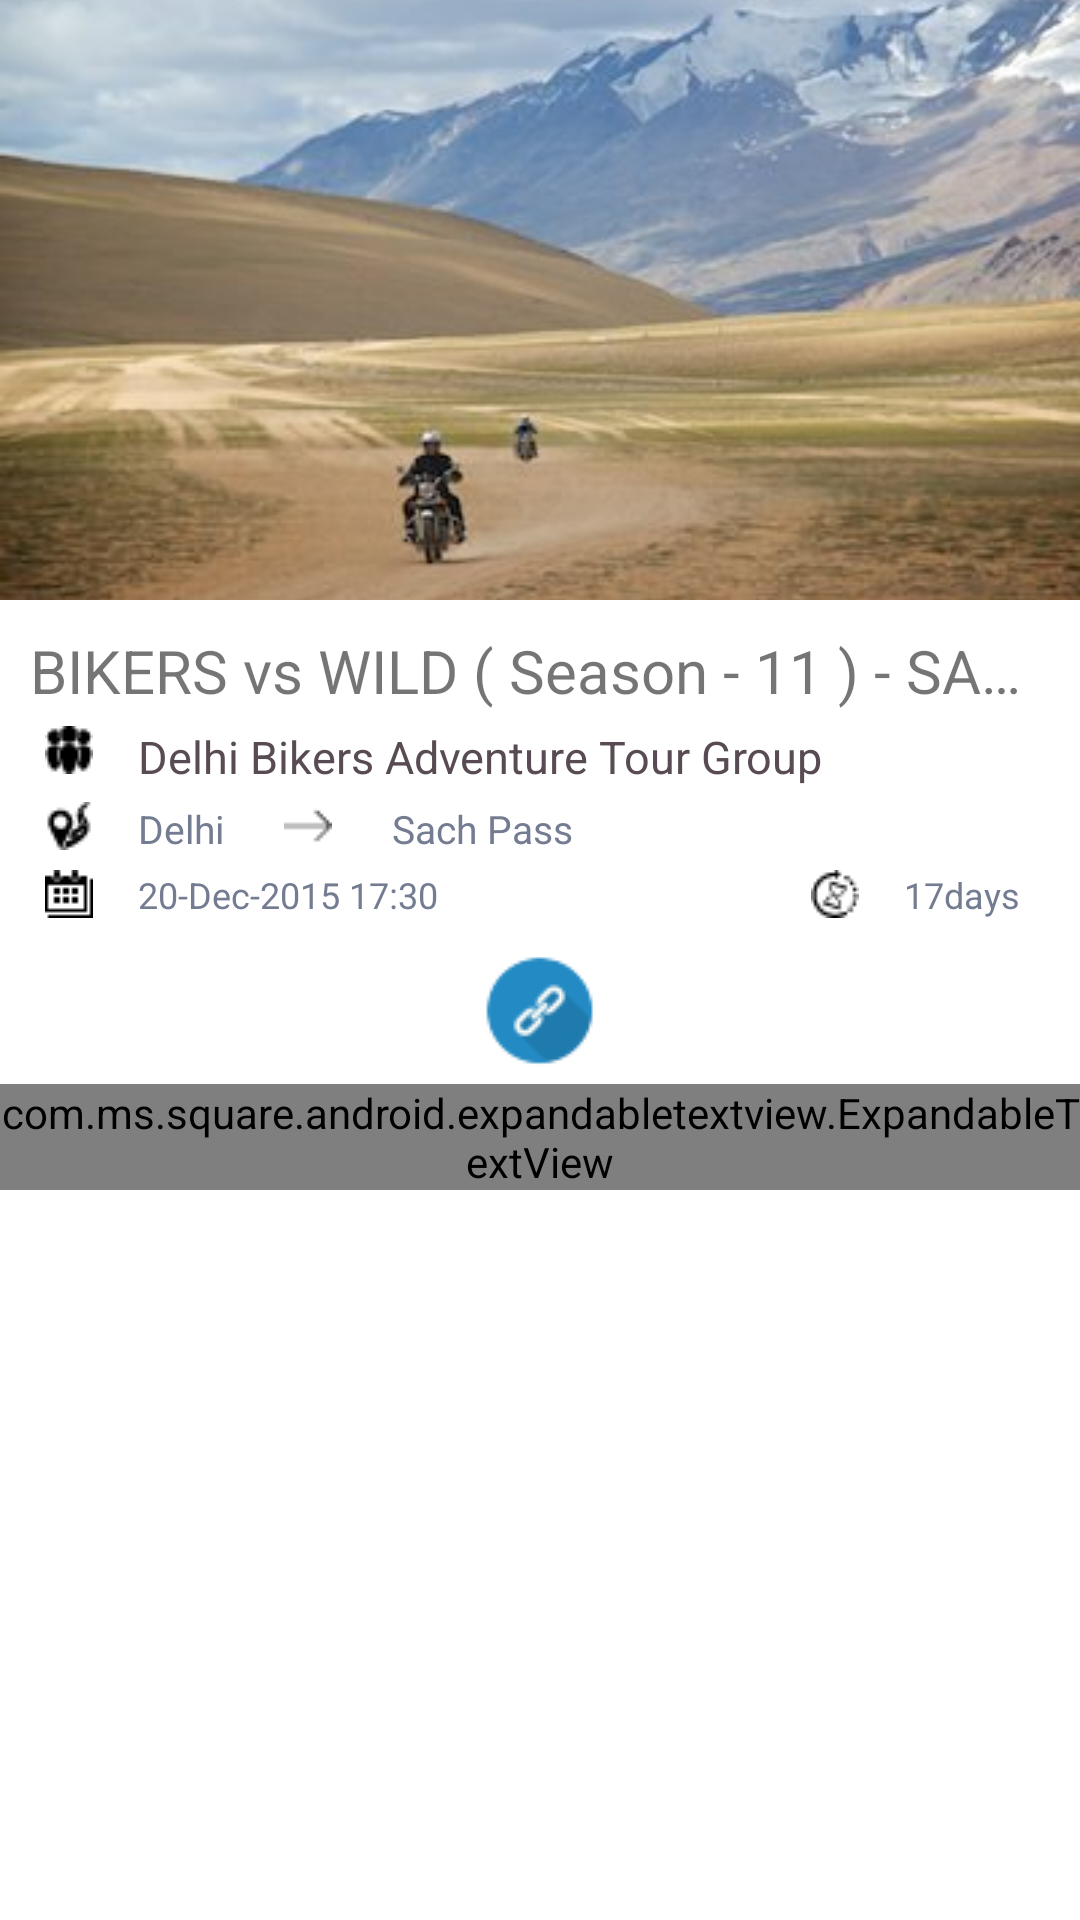

Layout XML and referenced resources for this Android screen:
<!-- AndroidManifest.xml: application theme Theme.DesignDemo -->
<!-- res/layout/dialogue_description_event.xml -->
<?xml version="1.0" encoding="utf-8"?>
<LinearLayout xmlns:android="http://schemas.android.com/apk/res/android"
    xmlns:app="http://schemas.android.com/apk/res-auto"
    android:orientation="vertical"
    android:background="@color/white"
    android:layout_width="match_parent"
    android:layout_height="match_parent">

    <ScrollView
        android:layout_width="fill_parent"
        android:layout_height="wrap_content">

        <LinearLayout
            android:layout_width="match_parent"
            android:layout_height="match_parent"
            android:orientation="vertical">

            <ImageView
                android:id="@+id/dialog_image_view"
                android:layout_width="match_parent"
                android:layout_height="200dp"
                android:scaleType="centerCrop"
                android:fitsSystemWindows="true"
                app:layout_collapseMode="parallax"
                android:src="@drawable/c"
                android:minHeight="80dp"/>

            <LinearLayout
                android:orientation="vertical"
                android:layout_marginTop="5dp"
                android:layout_marginBottom="5dp"
                android:layout_width="wrap_content"
                android:layout_height="wrap_content">

                <TextView
                    android:id="@+id/dialog_title_id"
                    android:layout_width="wrap_content"
                    android:layout_height="wrap_content"
                    android:layout_gravity="center_vertical"
                    android:textSize="20sp"
                    android:singleLine="true"
                    android:text="BIKERS vs WILD ( Season - 11 ) - SAACH PASS"
                    android:paddingTop="5dp"
                    android:paddingLeft="10dp"
                    android:paddingRight="10dp"/>

                <RelativeLayout
                    android:id="@+id/rl2_id"
                    android:orientation="horizontal"
                    android:layout_width="match_parent"
                    android:layout_gravity="center_vertical"
                    android:layout_height="wrap_content"
                    android:layout_marginTop="5dp"
                    android:paddingLeft="10dp"
                    android:paddingRight="10dp">
                    <ImageView
                        android:id="@+id/group_img"
                        android:layout_width="wrap_content"
                        android:layout_height="wrap_content"
                        android:paddingLeft="5dp"
                        android:paddingRight="5dp"
                        android:src="@drawable/group_img"/>
                    <TextView
                        android:id="@+id/dialog_group_name"
                        android:layout_toRightOf="@id/group_img"
                        android:layout_width="wrap_content"
                        android:layout_height="wrap_content"
                        android:singleLine="true"
                        android:paddingLeft="10dp"
                        android:paddingRight="10dp"
                        android:textSize="15sp"
                        android:text="Delhi Bikers Adventure Tour Group"
                        android:textColor="#584B53"/>
                </RelativeLayout>

                <RelativeLayout
                    android:id="@+id/ll1_id"
                    android:orientation="horizontal"
                    android:layout_width="match_parent"
                    android:layout_gravity="center_vertical"
                    android:layout_height="wrap_content"
                    android:layout_marginTop="5dp"
                    android:paddingLeft="10dp"
                    android:paddingRight="10dp">
                    <ImageView
                        android:id="@+id/location_img"
                        android:layout_width="wrap_content"
                        android:layout_height="wrap_content"
                        android:paddingLeft="5dp"
                        android:paddingRight="5dp"
                        android:src="@drawable/loc_5"/>
                    <TextView
                        android:id="@+id/dialog_from_id"
                        android:layout_toRightOf="@id/location_img"
                        android:layout_width="wrap_content"
                        android:layout_height="wrap_content"
                        android:singleLine="true"
                        android:paddingLeft="10dp"
                        android:paddingRight="10dp"
                        android:textSize="13sp"
                        android:text="Delhi"
                        android:textColor="#747C92"/>
                    <ImageView
                        android:id="@+id/between_img"
                        android:layout_toRightOf="@id/dialog_from_id"
                        android:layout_width="wrap_content"
                        android:layout_height="wrap_content"
                        android:paddingLeft="10dp"
                        android:paddingRight="10dp"
                        android:src="@drawable/dir_15"/>
                    <TextView
                        android:id="@+id/dialog_to_id"
                        android:layout_toRightOf="@id/between_img"
                        android:layout_width="wrap_content"
                        android:layout_height="wrap_content"
                        android:paddingLeft="10dp"
                        android:paddingRight="10dp"
                        android:singleLine="true"
                        android:textSize="13sp"
                        android:text="Sach Pass"
                        android:textColor="#747C92"/>
                </RelativeLayout>
                <RelativeLayout
                    android:id="@+id/ll2_id"
                    android:layout_marginTop="5dp"
                    android:layout_marginBottom="1dp"
                    android:orientation="horizontal"
                    android:layout_width="wrap_content"
                    android:layout_height="wrap_content"
                    android:paddingLeft="10dp"
                    android:paddingRight="10dp">
                    <ImageView
                        android:id="@+id/time_img"
                        android:layout_width="wrap_content"
                        android:layout_height="wrap_content"
                        android:paddingLeft="5dp"
                        android:paddingRight="5dp"
                        android:src="@drawable/tim_6"/>
                    <TextView
                        android:id="@+id/dialog_start_date_id"
                        android:layout_toRightOf="@id/time_img"
                        android:layout_centerVertical="true"
                        android:layout_gravity="center_vertical"
                        android:layout_width="wrap_content"
                        android:layout_height="wrap_content"
                        android:paddingLeft="10dp"
                        android:paddingRight="10dp"
                        android:textSize="12sp"
                        android:text="20-Dec-2015 17:30"
                        android:textColor="#747C92"/>

                    <TextView
                        android:id="@+id/dialog_time_total_id"
                        android:layout_alignParentRight="true"
                        android:layout_centerVertical="true"
                        android:layout_gravity="center_vertical"
                        android:layout_width="wrap_content"
                        android:layout_height="wrap_content"
                        android:paddingLeft="10dp"
                        android:paddingRight="10dp"
                        android:textSize="12sp"
                        android:text="17days"
                        android:textColor="#747C92"/>

                    <ImageView
                        android:id="@+id/time_total_img"
                        android:layout_toLeftOf="@id/dialog_time_total_id"
                        android:layout_width="wrap_content"
                        android:layout_height="wrap_content"
                        android:paddingLeft="5dp"
                        android:paddingRight="5dp"
                        android:src="@drawable/tim_13"/>
                </RelativeLayout>
            </LinearLayout>

            <ImageView
                android:id="@+id/event_link_button"
                android:layout_gravity="center"
                android:layout_width="wrap_content"
                android:layout_height="wrap_content"
                android:paddingLeft="5dp"
                android:paddingRight="5dp"
                android:paddingTop="5dp"
                android:paddingBottom="5dp"
                android:src="@drawable/link_icon1"/>

            <LinearLayout
                android:id="@+id/dialog_expand_view"
                android:layout_width="match_parent"
                android:layout_height="match_parent">
                <com.ms.square.android.expandabletextview.ExpandableTextView
                    xmlns:expandableTextView="http://schemas.android.com/apk/res-auto"
                    android:id="@+id/expand_text_view"
                    android:layout_width="match_parent"
                    android:layout_height="wrap_content"
                    expandableTextView:maxCollapsedLines="4"
                    expandableTextView:animDuration="200">
                    <TextView
                        android:id="@+id/expandable_text"
                        android:text="By default, the back button will dismiss the dialog without any additional code.Description of Text There are a few things to notice here. First, because we’re using the support library for backward compatibility with the Fragment API, our Activity extends FragmentActivity from the support library. Because we’re using the support library, we call getSupportFragmentManager() instead of getFragmentManager().After loading the initial view, the activity immediately shows the EditNameDialog by calling its show() method. This allows the DialogFragment to ensure that what is happening with the Dialog and Fragment states remains consistent. By default, the back button will dismiss the dialog without any additional code. shows the EditNameDialog by calling its show() method. This allows the DialogFragment to ensure that what is happening with the Dialog and Fragment states remains consistent. By default, the back button will dismiss the dialog without any additional code.shows the EditNameDialog by calling its show() method. This allows the DialogFragment to ensure that what is happening with the Dialog and Fragment states remains consistent. By default, the back button will dismiss the dialog without any additional code.shows the EditNameDialog by calling its show() method. This allows the DialogFragment to ensure that what is happening with the Dialog and Fragment states remains consistent. By default, the back button will dismiss the dialog without any additional code."
                        android:layout_width="match_parent"
                        android:layout_height="wrap_content"
                        android:layout_marginLeft="10dp"
                        android:layout_marginRight="10dp"
                        android:textSize="14sp"
                        android:textColor="#666666" />
                    <ImageButton
                        android:id="@id/expand_collapse"
                        android:layout_width="wrap_content"
                        android:layout_height="wrap_content"
                        android:layout_margin="16dp"
                        android:layout_gravity="right|bottom"
                        android:background="@android:color/transparent"/>
                </com.ms.square.android.expandabletextview.ExpandableTextView>
            </LinearLayout>
        </LinearLayout>

    </ScrollView>

</LinearLayout>
<!-- resources referenced by this layout -->
<resources>
  <color name="white">#FFFFFF</color>
  <!-- drawable c: jpg bitmap (drawable, 24286 bytes) -->
  <!-- drawable dir_15: png bitmap (drawable, 170 bytes) -->
  <!-- drawable group_img: png bitmap (drawable, 383 bytes) -->
  <!-- drawable link_icon1: png bitmap (drawable, 5380 bytes) -->
  <!-- drawable loc_5: png bitmap (drawable, 379 bytes) -->
  <!-- drawable tim_13: png bitmap (drawable, 367 bytes) -->
  <!-- drawable tim_6: png bitmap (drawable, 183 bytes) -->
  <style name="Theme.DesignDemo" parent="Base.Theme.DesignDemo">
      </style>
  <style name="Base.Theme.DesignDemo" parent="Theme.AppCompat.Light.NoActionBar">
          <item name="colorAccent">#FF4081</item>
          <item name="android:windowBackground">@color/window_background</item>
      </style>
  <color name="window_background">#FFFFFF</color>
</resources>
